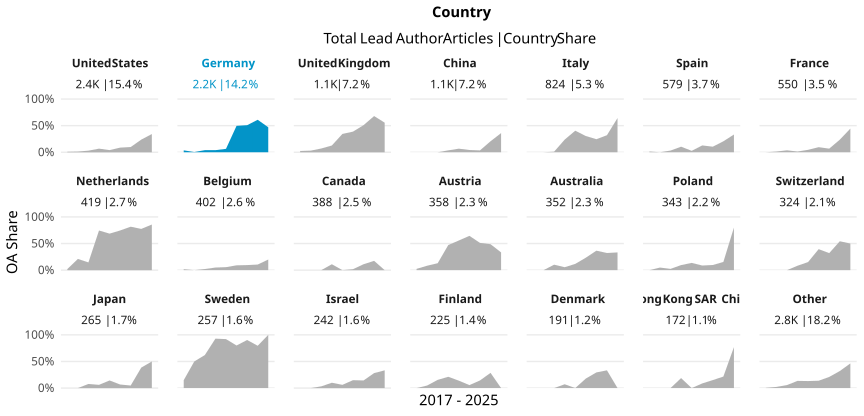

Values plotted in this chart, from the file beside it:
country_name_fct, cr_year, articles, cc_total, prop
United States, '17, 335, 3, 0.008955
United States, '18, 312, 4, 0.01282
United States, '19, 300, 9, 0.03
United States, '20, 310, 21, 0.06774
United States, '21, 273, 11, 0.04029
United States, '22, 300, 26, 0.08667
United States, '23, 265, 26, 0.09811
United States, '24, 261, 62, 0.2375
United States, '25, 38, 13, 0.3421
Germany, '17, 224, 8, 0.03571
Germany, '18, 245, 1, 0.004082
Germany, '19, 281, 11, 0.03915
Germany, '20, 281, 11, 0.03915
Germany, '21, 313, 20, 0.0639
Germany, '22, 286, 142, 0.4965
Germany, '23, 299, 152, 0.5084
Germany, '24, 254, 155, 0.6102
Germany, '25, 32, 15, 0.4688
United Kingdom, '17, 125, 3, 0.024
United Kingdom, '18, 131, 4, 0.03053
United Kingdom, '19, 142, 10, 0.07042
United Kingdom, '20, 142, 18, 0.1268
United Kingdom, '21, 154, 53, 0.3442
United Kingdom, '22, 142, 55, 0.3873
United Kingdom, '23, 114, 58, 0.5088
United Kingdom, '24, 150, 102, 0.68
United Kingdom, '25, 27, 15, 0.5556
China, '17, 79, 0, 0
China, '18, 98, 0, 0
China, '19, 102, 0, 0
China, '20, 141, 5, 0.03546
China, '21, 134, 9, 0.06716
China, '22, 191, 8, 0.04188
China, '23, 144, 5, 0.03472
China, '24, 184, 38, 0.2065
China, '25, 50, 18, 0.36
Italy, '17, 87, 0, 0
Italy, '18, 98, 0, 0
Italy, '19, 94, 1, 0.01064
Italy, '20, 101, 24, 0.2376
Italy, '21, 79, 32, 0.4051
Italy, '22, 105, 32, 0.3048
Italy, '23, 143, 35, 0.2448
Italy, '24, 103, 33, 0.3204
Italy, '25, 14, 9, 0.6429
Spain, '17, 71, 1, 0.01408
Spain, '18, 77, 0, 0
Spain, '19, 63, 2, 0.03175
Spain, '20, 67, 7, 0.1045
Spain, '21, 76, 2, 0.02632
Spain, '22, 78, 10, 0.1282
Spain, '23, 67, 7, 0.1045
Spain, '24, 68, 14, 0.2059
Spain, '25, 12, 4, 0.3333
France, '17, 74, 0, 0
France, '18, 75, 1, 0.01333
France, '19, 55, 2, 0.03636
France, '20, 73, 1, 0.0137
France, '21, 66, 3, 0.04545
France, '22, 84, 8, 0.09524
... 129 more rows
